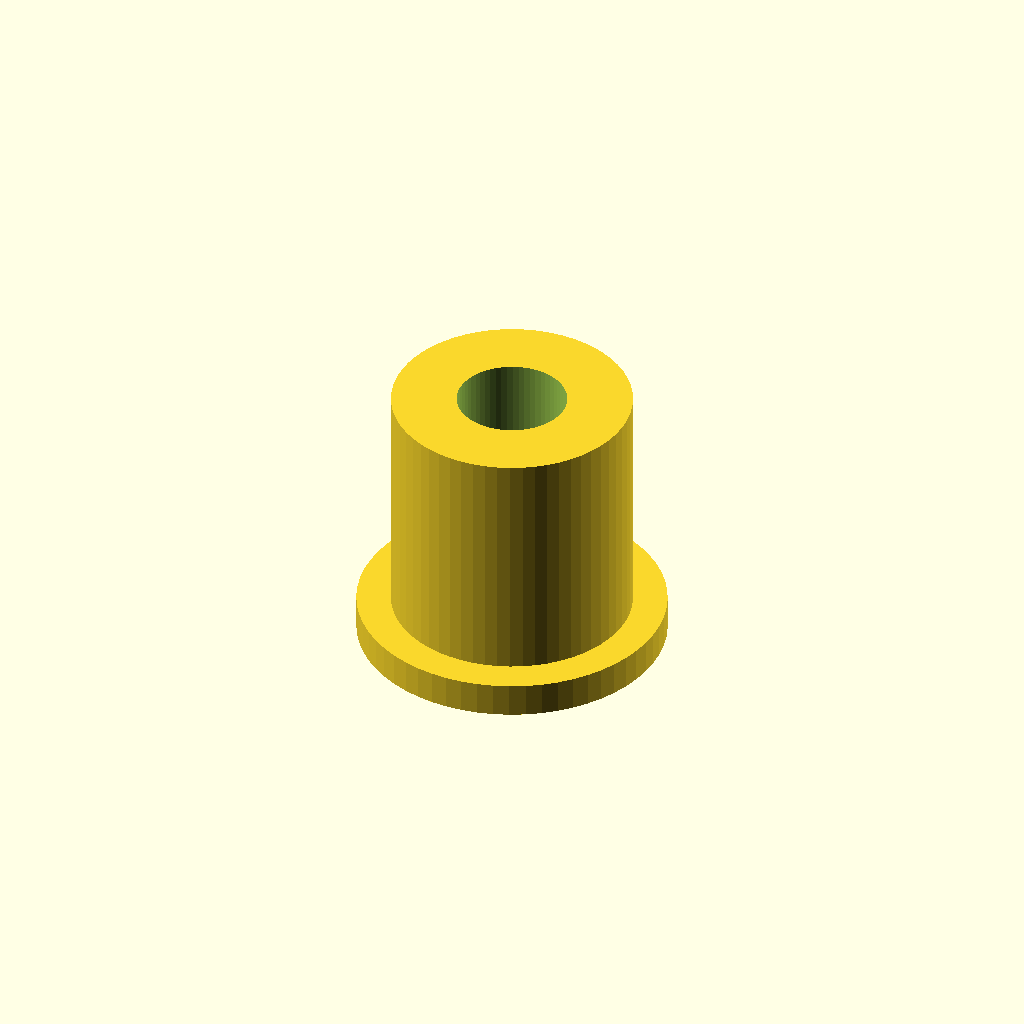
Cell 1: rendered with the file's own defaults.
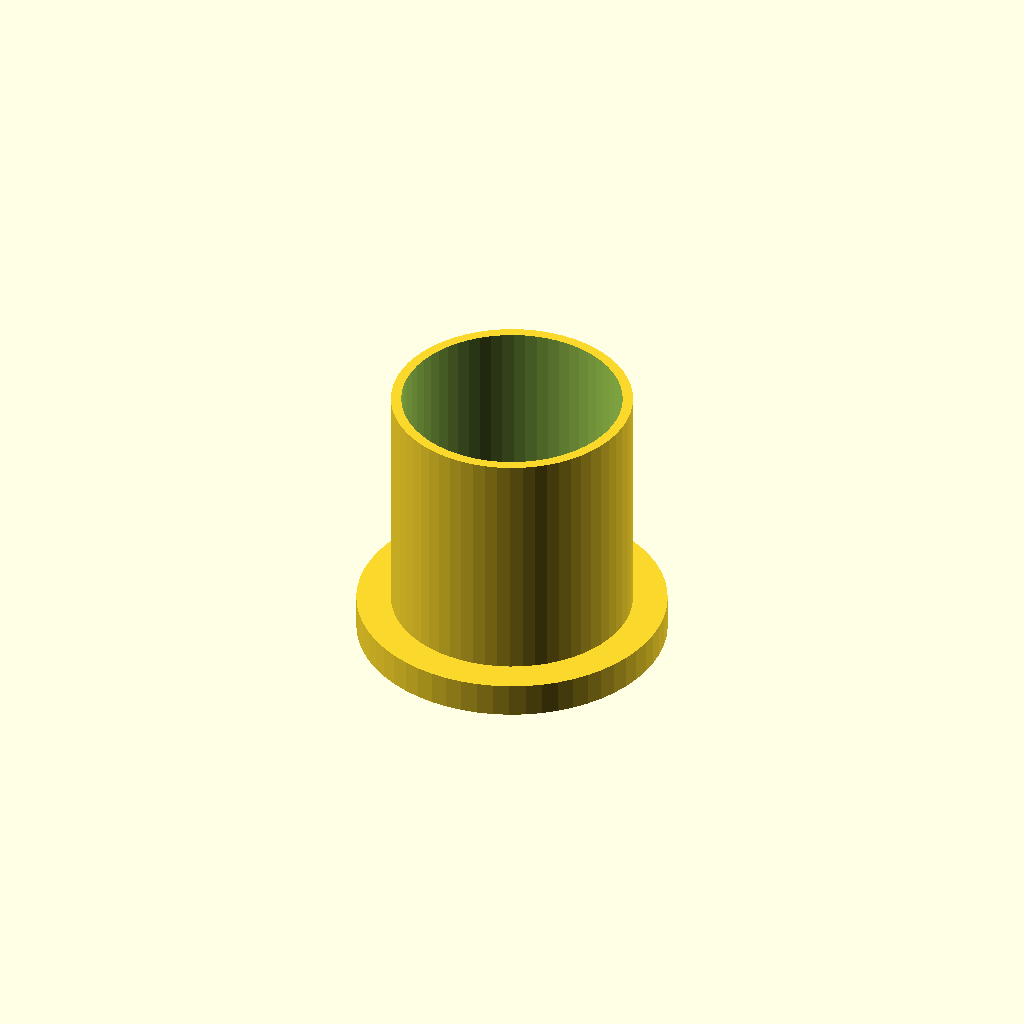
Cell 2 — thread_d set to 12.8, the other parameters unchanged.
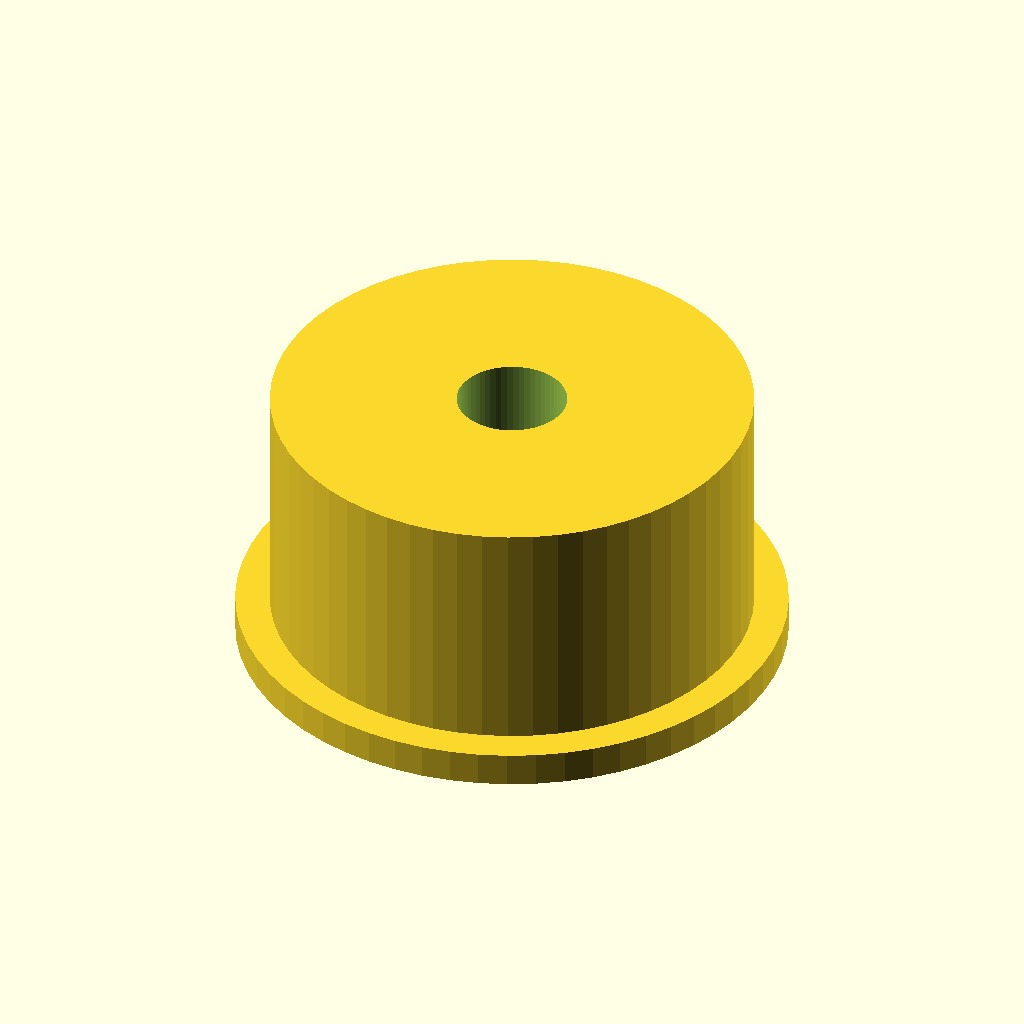
Cell 3 — outer_d set to 28, the other parameters unchanged.
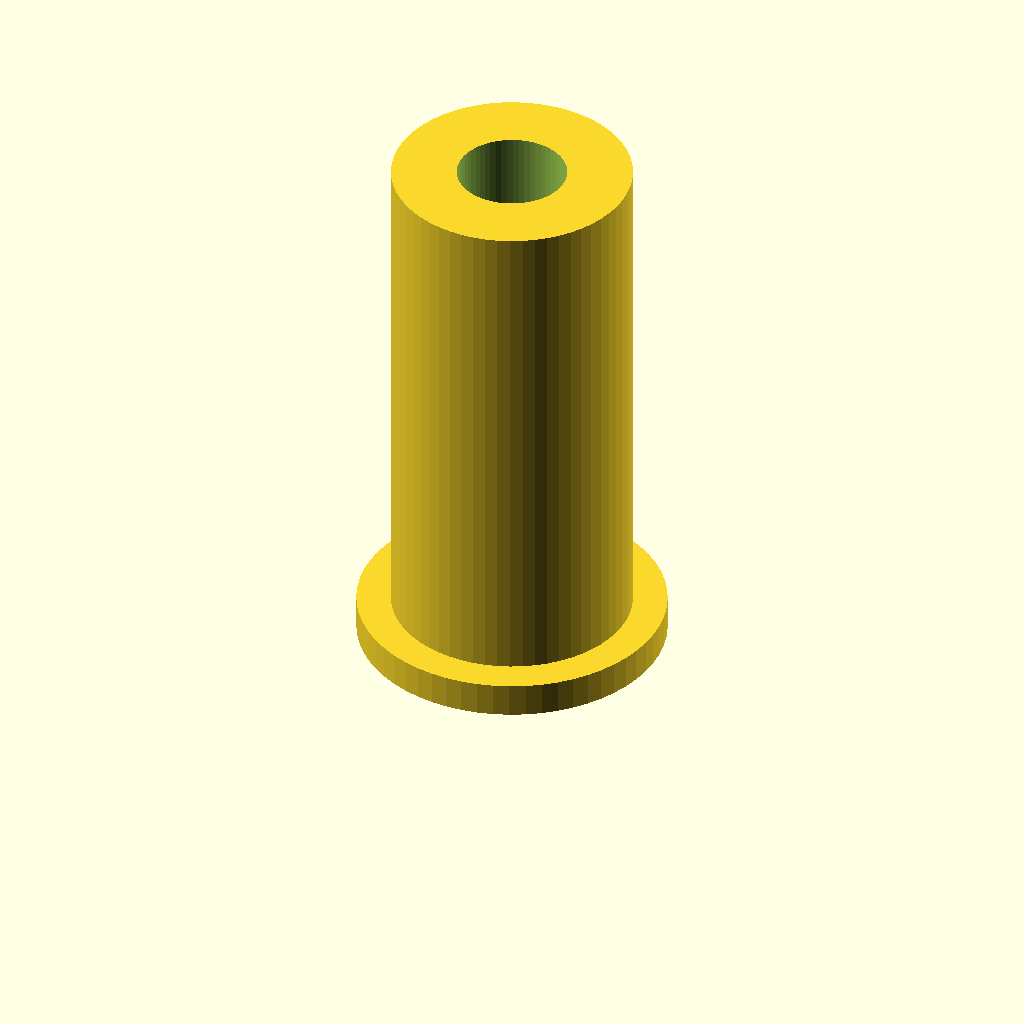
Cell 4: length = 32 (everything else at default).
All cells are drawn from one camera (rotation 55°, 0°, 25°, orthographic, colour scheme Cornfield), so only the parameter changes between them.
OpenSCAD source file optional_data/data/parts/part_0704.scad:
// Motor mounting standoff.
$fn = 60;
eps = 0.02;
thread_d = 6.4;
outer_d = 14;
length = 16;
difference() {
    union() { cylinder(d=outer_d,h=length); cylinder(d=outer_d+4,h=2); }
    translate([0,0,-eps]) cylinder(d=thread_d,h=length+2*eps);
}
Parameter table extracted from the source (name, type, default, range or options):
eps: number, default 0.02
thread_d: number, default 6.4
outer_d: number, default 14
length: number, default 16
